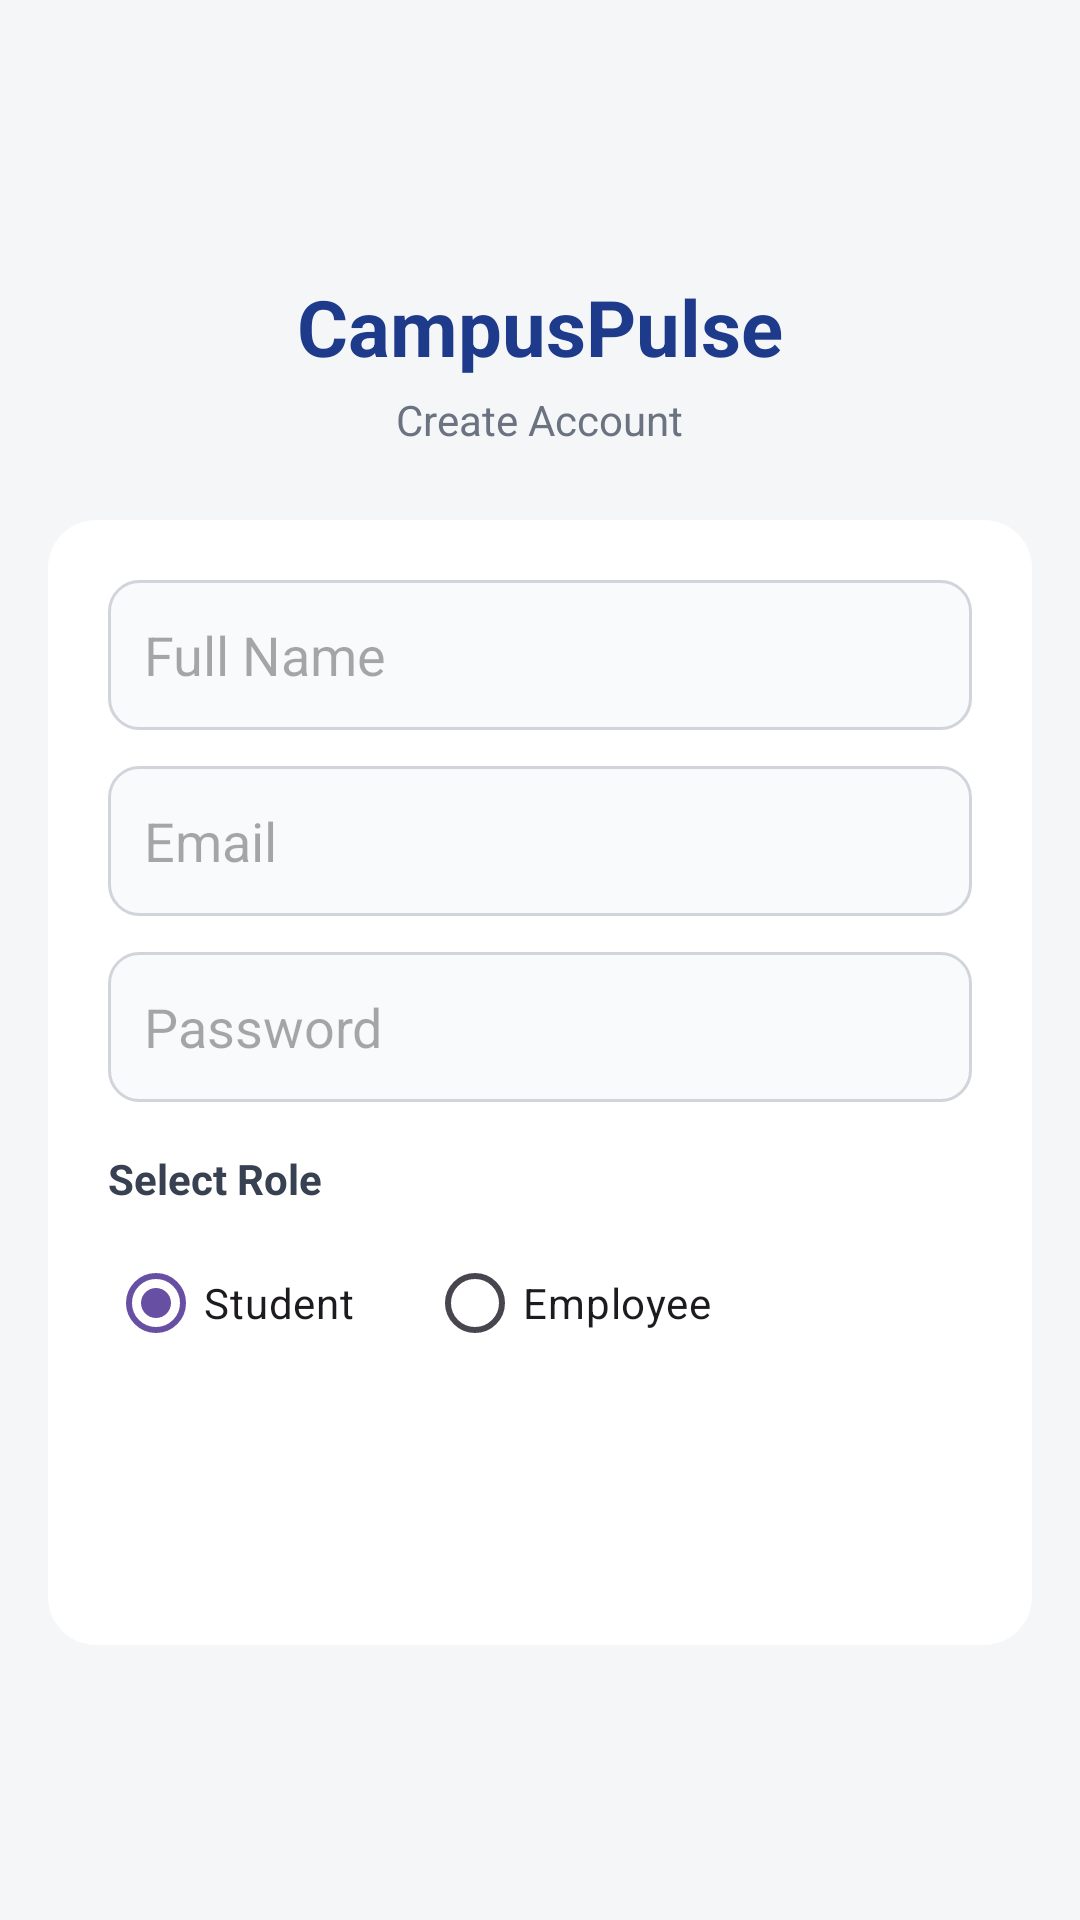

The Android layout XML behind this screen, and the referenced resources:
<!-- AndroidManifest.xml: application theme Theme.CampusPulse1 -->
<!-- res/layout/activity_register.xml -->
<?xml version="1.0" encoding="utf-8"?>
<LinearLayout xmlns:android="http://schemas.android.com/apk/res/android"
    android:id="@+id/main"
    android:layout_width="match_parent"
    android:layout_height="match_parent"
    android:orientation="vertical"
    android:gravity="center"
    android:padding="16dp"
    android:background="#F4F6F8">

    
    <TextView
        android:layout_width="wrap_content"
        android:layout_height="wrap_content"
        android:text="CampusPulse"
        android:textSize="26sp"
        android:textStyle="bold"
        android:textColor="#1E3A8A"
        android:layout_marginBottom="4dp"/>

    <TextView
        android:layout_width="wrap_content"
        android:layout_height="wrap_content"
        android:text="Create Account"
        android:textSize="14sp"
        android:textColor="#6B7280"
        android:layout_marginBottom="24dp"/>

    
    <LinearLayout
        android:layout_width="match_parent"
        android:layout_height="wrap_content"
        android:orientation="vertical"
        android:padding="20dp"
        android:background="@drawable/bg_login_card">

        
        <EditText
            android:id="@+id/edtName"
            android:layout_width="match_parent"
            android:layout_height="50dp"
            android:hint="Full Name"
            android:padding="12dp"
            android:background="@drawable/bg_input"
            android:layout_marginBottom="12dp"/>

        
        <EditText
            android:id="@+id/edtEmail"
            android:layout_width="match_parent"
            android:layout_height="50dp"
            android:hint="Email"
            android:inputType="textEmailAddress"
            android:padding="12dp"
            android:background="@drawable/bg_input"
            android:layout_marginBottom="12dp"/>

        
        <EditText
            android:id="@+id/edtPassword"
            android:layout_width="match_parent"
            android:layout_height="50dp"
            android:hint="Password"
            android:inputType="textPassword"
            android:padding="12dp"
            android:background="@drawable/bg_input"
            android:layout_marginBottom="16dp"/>

        
        <TextView
            android:layout_width="wrap_content"
            android:layout_height="wrap_content"
            android:text="Select Role"
            android:textStyle="bold"
            android:textColor="#374151"
            android:layout_marginBottom="8dp"/>

        <RadioGroup
            android:id="@+id/rgRole"
            android:layout_width="wrap_content"
            android:layout_height="wrap_content"
            android:orientation="horizontal"
            android:layout_marginBottom="20dp">

            <RadioButton
                android:id="@+id/rbStudent"
                android:text="Student"
                android:checked="true"/>

            <RadioButton
                android:id="@+id/rbEmployee"
                android:text="Employee"
                android:layout_marginStart="24dp"/>
        </RadioGroup>

        
        <Button
            android:id="@+id/btnRegister"
            android:layout_width="match_parent"
            android:layout_height="50dp"
            android:text="Register"
            android:textStyle="bold"
            android:textColor="#FFFFFF"
            android:background="@drawable/bg_button"/>
    </LinearLayout>

</LinearLayout>
<!-- resources referenced by this layout -->
<resources>
  <!-- drawable bg_input (drawable) -->
  <?xml version="1.0" encoding="utf-8"?>
  <shape xmlns:android="http://schemas.android.com/apk/res/android">
      <solid android:color="#F9FAFB"/>
      <corners android:radius="10dp"/>
      <stroke
          android:width="1dp"
          android:color="#D1D5DB"/>
  </shape>
  <!-- drawable bg_login_card (drawable) -->
  <?xml version="1.0" encoding="utf-8"?>
  <shape xmlns:android="http://schemas.android.com/apk/res/android">
      <solid android:color="#ffffff"/>
      <corners android:radius="16dp"/>
      <padding android:bottom="4dp"/>
  </shape>
  <style name="Theme.CampusPulse1" parent="Base.Theme.CampusPulse1" />
  <style name="Base.Theme.CampusPulse1" parent="Theme.Material3.DayNight.NoActionBar">
          
          
      </style>
</resources>
